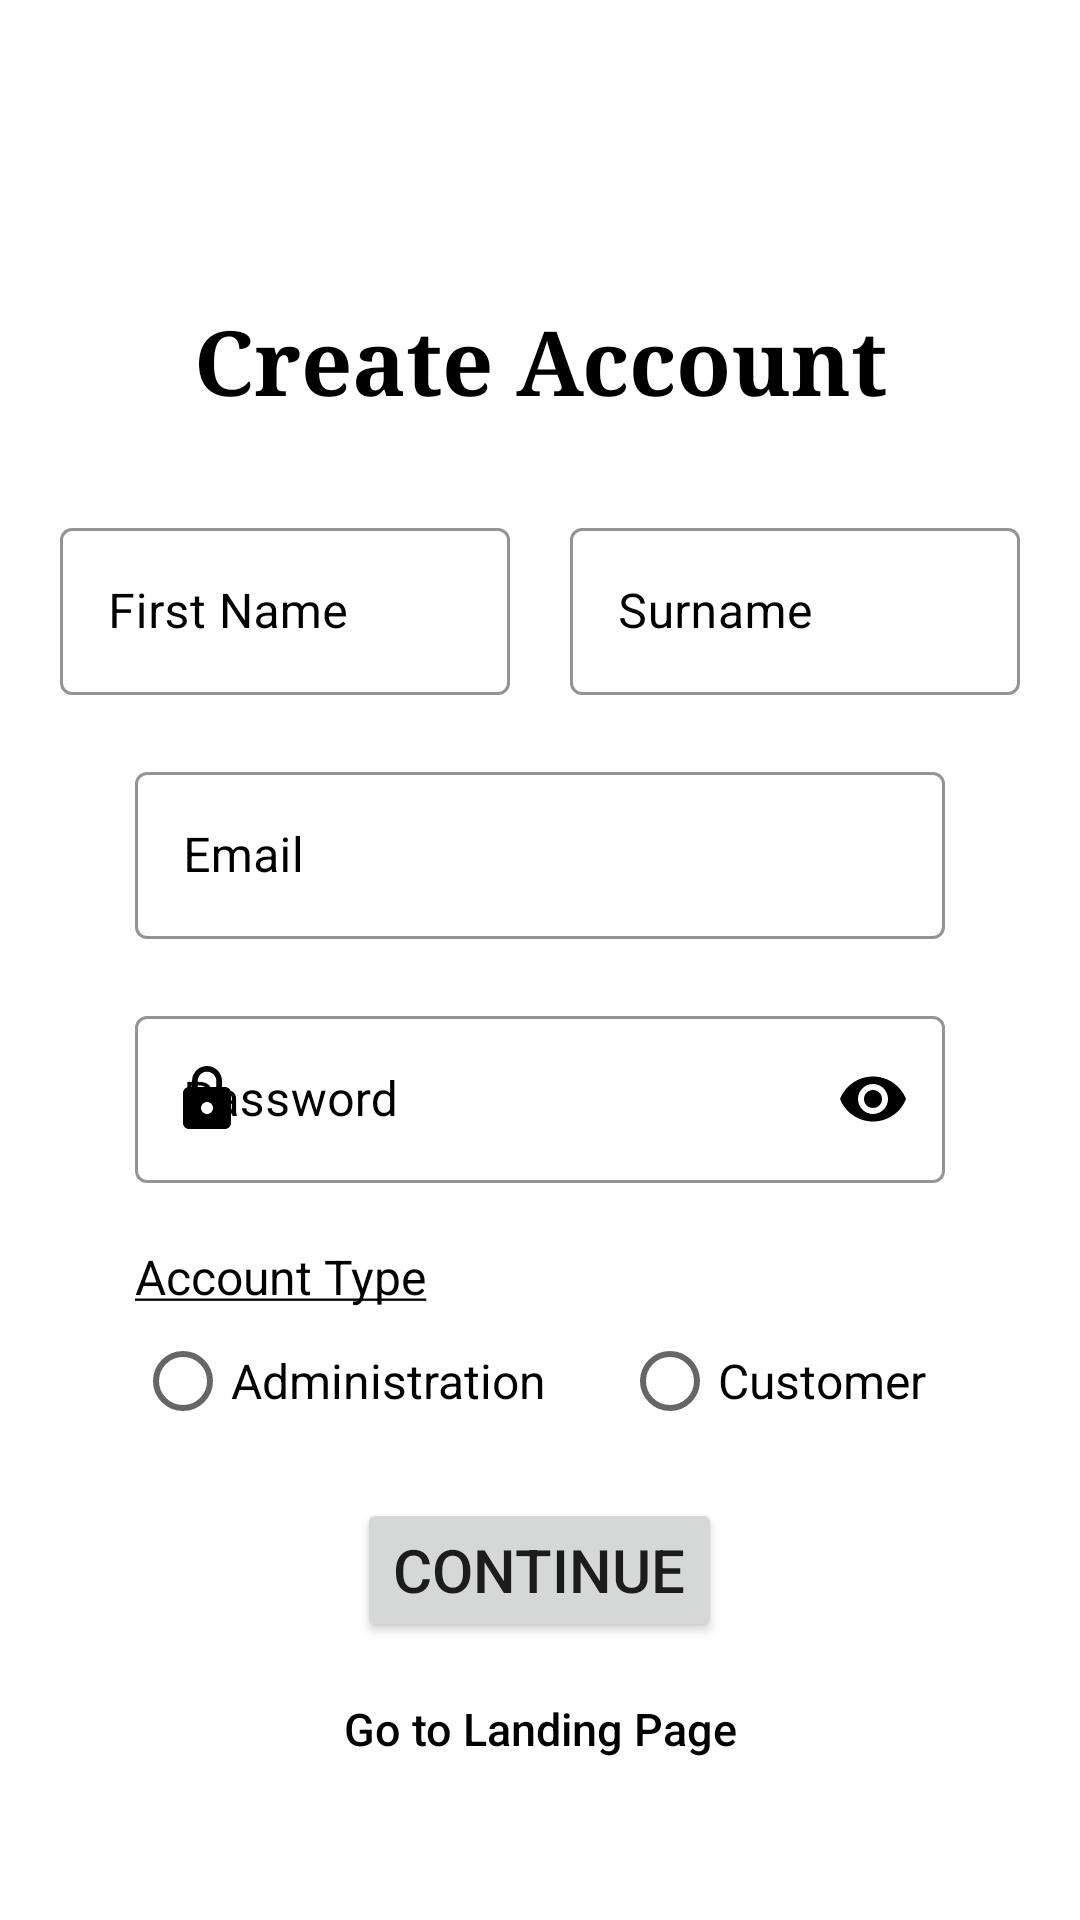

This screen was rendered from an Android layout file. Write that file and the resources it references.
<!-- AndroidManifest.xml: application theme Theme.Software_pattern_online_shop -->
<!-- res/layout/activity_register.xml -->
<?xml version="1.0" encoding="utf-8"?>
<RelativeLayout
    xmlns:android="http://schemas.android.com/apk/res/android"
    xmlns:app="http://schemas.android.com/apk/res-auto"
    xmlns:tools="http://schemas.android.com/tools"
    android:layout_width="match_parent"
    android:layout_height="match_parent"
    tools:context=".LoginRegister.RegisterActivity">

    <TextView
        android:id="@+id/create_account_tv"
        android:layout_width="match_parent"
        android:layout_height="wrap_content"
        android:text="@string/create_account"
        android:textSize="30sp"
        android:textColor="@color/black"
        android:textStyle="bold"
        android:fontFamily="serif"
        android:gravity="center_horizontal"
        android:layout_marginTop="100dp"/>

    <LinearLayout
        android:id="@+id/name_layout"
        android:layout_width="340dp"
        android:layout_height="wrap_content"
        android:layout_below="@id/create_account_tv"
        android:layout_centerInParent="true"
        android:layout_marginTop="30dp"
        android:gravity="center_horizontal"
        android:orientation="horizontal">

        <com.google.android.material.textfield.TextInputLayout
            android:id="@+id/reg_first_name"
            style="@style/Widget.MaterialComponents.TextInputLayout.OutlinedBox"
            android:layout_width="170dp"
            android:layout_height="wrap_content"
            android:hint="@string/first_name"
            android:paddingStart="10dp"
            android:paddingEnd="10dp"
            android:textColorHint="@color/black"
            app:boxStrokeColor="@color/grey"
            app:boxStrokeWidth="1dp"
            app:errorEnabled="true"
            app:hintTextColor="@color/black">

            <com.google.android.material.textfield.TextInputEditText
                android:id="@+id/reg_first_name_et"
                android:layout_width="match_parent"
                android:layout_height="match_parent"
                android:inputType="textPersonName"
                android:textColor="@color/black"
                android:textColorHint="#757575" />

        </com.google.android.material.textfield.TextInputLayout>

        <com.google.android.material.textfield.TextInputLayout
            android:id="@+id/reg_surname"
            style="@style/Widget.MaterialComponents.TextInputLayout.OutlinedBox"
            android:layout_width="170dp"
            android:layout_height="wrap_content"
            android:hint="@string/surname"
            android:paddingStart="10dp"
            android:paddingEnd="10dp"
            android:textColorHint="@color/black"
            app:boxStrokeColor="@color/grey"
            app:boxStrokeWidth="1dp"
            app:errorEnabled="true"
            app:hintTextColor="@color/black">

            <com.google.android.material.textfield.TextInputEditText
                android:id="@+id/reg_surname_et"
                android:layout_width="match_parent"
                android:layout_height="match_parent"
                android:inputType="textPersonName"
                android:textColor="@color/black"
                android:textColorHint="#757575" />

        </com.google.android.material.textfield.TextInputLayout>

    </LinearLayout>

    <com.google.android.material.textfield.TextInputLayout
        android:id="@+id/reg_email"
        style="@style/Widget.MaterialComponents.TextInputLayout.OutlinedBox"
        android:layout_width="match_parent"
        android:layout_height="wrap_content"
        android:layout_below="@id/name_layout"
        android:hint="@string/email"
        app:startIconDrawable="@drawable/ic_email"
        app:startIconTint="@color/black"
        android:paddingStart="45dp"
        android:paddingEnd="45dp"
        android:textColorHint="@color/black"
        app:boxStrokeColor="@color/grey"
        app:boxStrokeWidth="1dp"
        app:errorEnabled="true"
        app:hintTextColor="@color/black">

        <com.google.android.material.textfield.TextInputEditText
            android:id="@+id/reg_email_et"
            android:layout_width="match_parent"
            android:layout_height="match_parent"
            android:inputType="textEmailAddress"
            android:textColor="@color/black"
            android:textColorHint="#757575" />

    </com.google.android.material.textfield.TextInputLayout>

    <com.google.android.material.textfield.TextInputLayout
        android:id="@+id/reg_password"
        style="@style/Widget.MaterialComponents.TextInputLayout.OutlinedBox"
        android:layout_width="match_parent"
        android:layout_height="wrap_content"
        android:layout_below="@id/reg_email"
        android:hint="@string/password"
        app:startIconDrawable="@drawable/ic_password"
        app:startIconTint="@color/black"
        app:endIconMode="password_toggle"
        app:endIconTint="@color/black"
        android:paddingStart="45dp"
        android:paddingEnd="45dp"
        android:textColorHint="@color/black"
        app:boxStrokeColor="@color/grey"
        app:boxStrokeWidth="1dp"
        app:errorEnabled="true"
        app:hintTextColor="@color/black">

        <com.google.android.material.textfield.TextInputEditText
            android:id="@+id/reg_password_et"
            android:layout_width="match_parent"
            android:layout_height="match_parent"
            android:inputType="textPassword"
            android:textColor="@color/black"
            android:textColorHint="#757575" />

    </com.google.android.material.textfield.TextInputLayout>

    <TextView
        android:id="@+id/account_type_tv"
        android:layout_width="match_parent"
        android:layout_height="wrap_content"
        android:layout_marginStart="45dp"
        android:layout_marginEnd="45dp"
        android:layout_below="@id/reg_password"
        android:text="@string/account_type"
        android:textSize="16sp"
        android:textColor="@color/black"
        />

    <RadioGroup
        android:id="@+id/radio_group"
        android:layout_width="match_parent"
        android:layout_height="wrap_content"
        android:layout_below="@id/account_type_tv"
        android:layout_marginStart="45dp"
        android:layout_marginEnd="45dp"
        android:orientation="horizontal">

        <RadioButton
            android:id="@+id/radio_admin"
            android:layout_width="wrap_content"
            android:layout_height="wrap_content"
            android:text="@string/administration"
            android:textSize="16sp" />

        <RadioButton
            android:id="@+id/radio_customer"
            android:layout_width="wrap_content"
            android:layout_height="wrap_content"
            android:text="@string/customer"
            android:textSize="16sp"
            android:layout_marginStart="25dp"/>
    </RadioGroup>

    <Button
        android:id="@+id/continue_button"
        android:layout_width="wrap_content"
        android:layout_height="wrap_content"
        android:text="@string/continue_text"
        android:textSize="20sp"
        android:layout_below="@id/radio_group"
        android:layout_centerHorizontal="true"
        android:layout_marginTop="15dp"
        android:layout_marginBottom="5dp"/>

    <Button
        android:id="@+id/landing_page_button"
        android:layout_width="wrap_content"
        android:layout_height="wrap_content"
        android:text="@string/go_to_landing_page"
        android:layout_below="@id/continue_button"
        android:layout_centerHorizontal="true"
        android:layout_marginBottom="30dp"
        android:textSize="15sp"
        android:textAllCaps="false"
        android:textColor="@color/black"
        android:background="#00000000"/>

</RelativeLayout>
<!-- resources referenced by this layout -->
<resources>
  <color name="black">#FF000000</color>
  <color name="grey">#878686</color>
  <!-- drawable ic_password (drawable-v24) -->
  <vector
      xmlns:android="http://schemas.android.com/apk/res/android"
      android:height="24dp"
      android:width="24dp"
      android:tint="#000000"
      android:viewportHeight="24"
      android:viewportWidth="24" >
  
      <path
          android:fillColor="@android:color/white"
          android:pathData="M18,8h-1L17,6c0,-2.76 -2.24,-5 -5,-5S7,3.24 7,6v2L6,8c-1.1,0 -2,0.9 -2,2v10c0,1.1 0.9,2 2,2h12c1.1,0 2,-0.9 2,-2L20,10c0,-1.1 -0.9,-2 -2,-2zM12,17c-1.1,0 -2,-0.9 -2,-2s0.9,-2 2,-2 2,0.9 2,2 -0.9,2 -2,2zM15.1,8L8.9,8L8.9,6c0,-1.71 1.39,-3.1 3.1,-3.1 1.71,0 3.1,1.39 3.1,3.1v2z"/>
  </vector>
  <string name="account_type"><u>Account Type</u></string>
  <string name="administration">Administration</string>
  <string name="continue_text">Continue</string>
  <string name="create_account">Create Account</string>
  <string name="customer">Customer</string>
  <string name="email">Email</string>
  <string name="first_name">First Name</string>
  <string name="go_to_landing_page">Go to Landing Page</string>
  <string name="password">Password</string>
  <string name="surname">Surname</string>
  <style name="Theme.Software_pattern_online_shop" parent="Theme.MaterialComponents.DayNight.DarkActionBar">
          
          <item name="colorPrimary">@color/purple_500</item>
          <item name="colorPrimaryVariant">@color/purple_700</item>
          <item name="colorOnPrimary">@color/white</item>
          
          <item name="colorSecondary">@color/teal_200</item>
          <item name="colorSecondaryVariant">@color/teal_700</item>
          <item name="colorOnSecondary">@color/black</item>
          
          <item name="android:statusBarColor">?attr/colorPrimaryVariant</item>
          
      </style>
  <color name="purple_500">#FF6200EE</color>
  <color name="purple_700">#FF3700B3</color>
  <color name="white">#FFFFFFFF</color>
  <color name="teal_200">#FF03DAC5</color>
  <color name="teal_700">#FF018786</color>
</resources>
